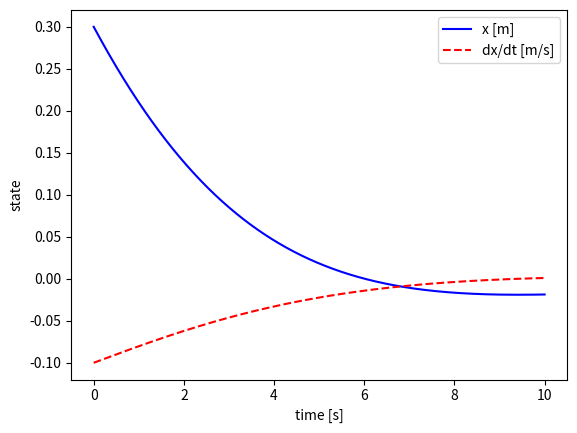

Write Python code to recreate this figure.
# import functions
from numpy import linspace
from scipy.integrate import odeint

#import pylab as pyl
import matplotlib.pyplot as plt

# define constants
init_cond = [0.3, -0.1]
t_init    = 0.0
t_final   = 10.0
time_step = 0.005
num_data =int((t_final-t_init)/time_step)

k_spring = 0.1
c_damper = 0.5

# define ordinary differential equation
def mass_spring_damper(state, t):
    x, x_dot = state
    
    f = [x_dot,
         -k_spring*x - c_damper*x_dot] 
    return f

# integrate 
t_all = linspace(t_init, t_final, num_data)
y_all = odeint(mass_spring_damper, init_cond, t_all)

# plots
fig = plt.figure()
plt.plot(t_all,y_all[:,0],'b-')
plt.plot(t_all,y_all[:,1],'r--')
plt.legend(['x [m]','dx/dt [m/s]'])
plt.xlabel('time [s]')
plt.ylabel('state')
plt.show()
